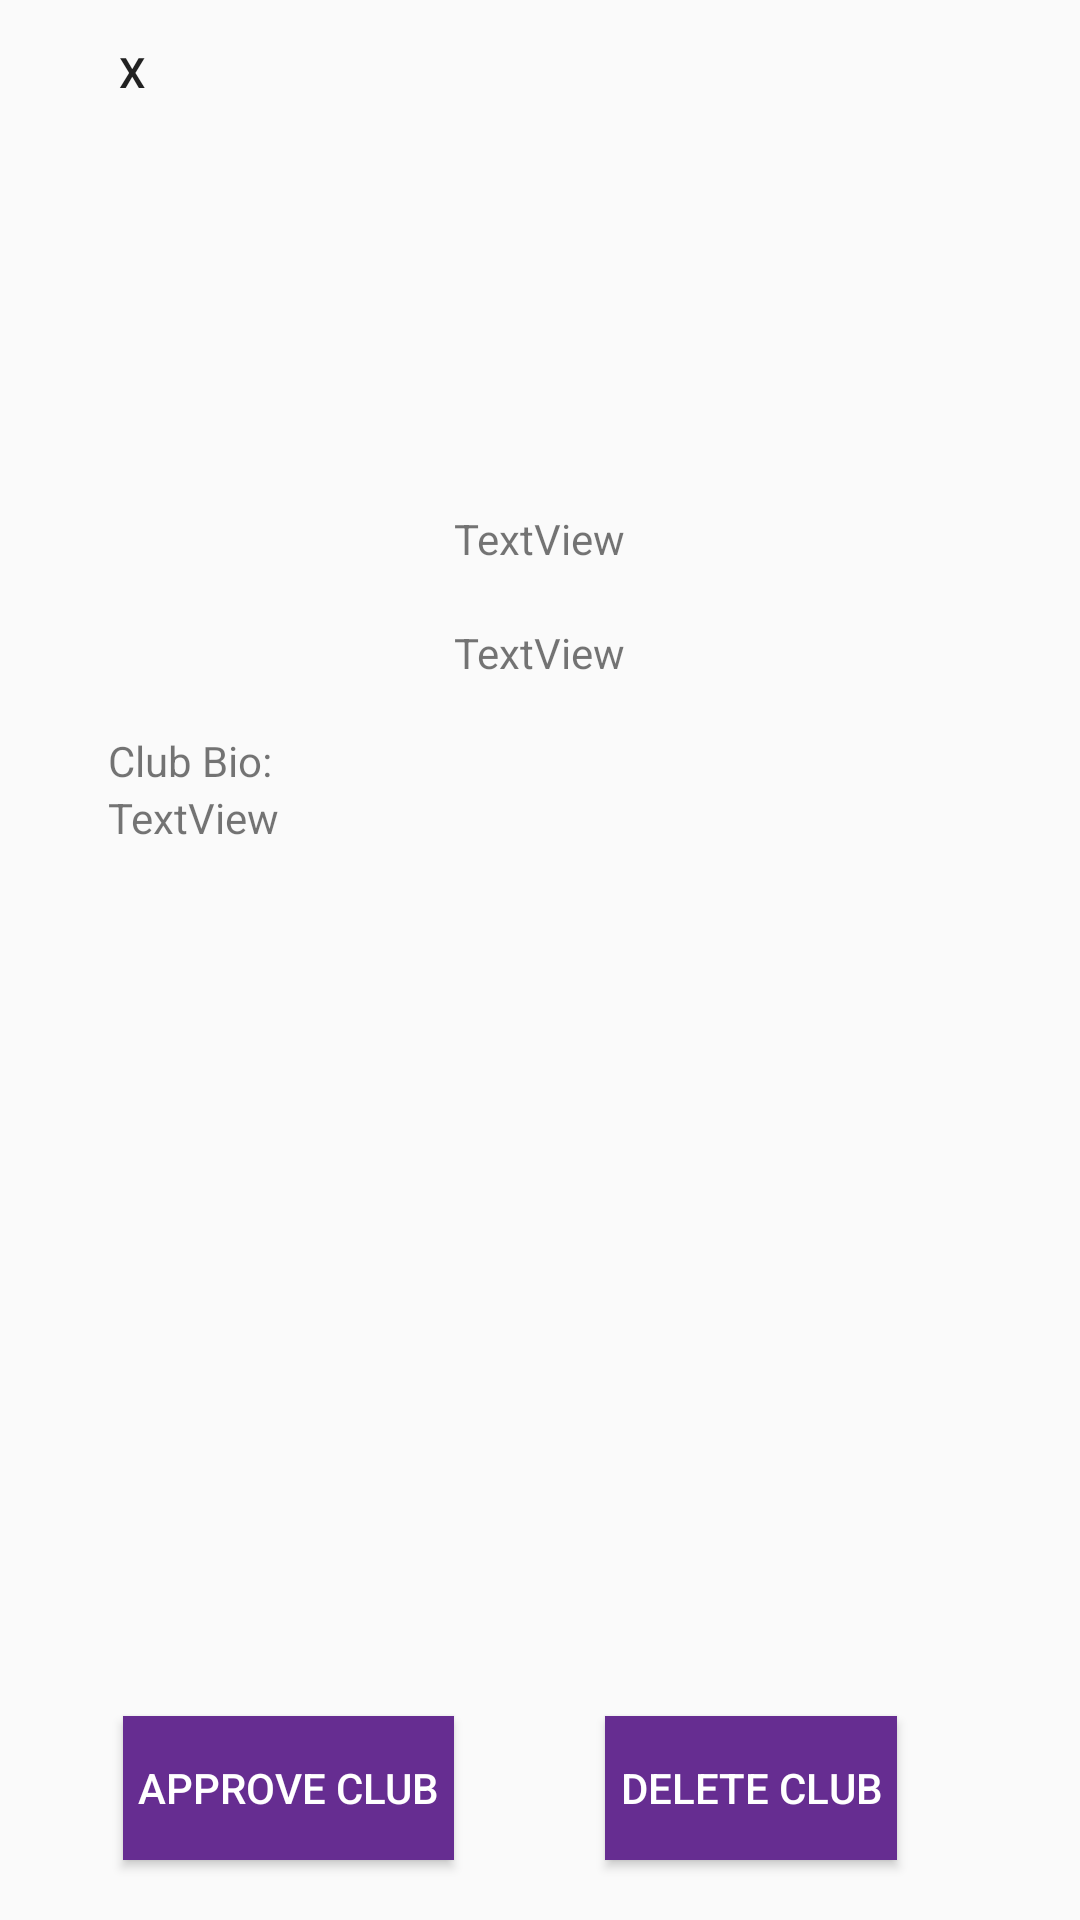

Here is an Android app screen rendered from its layout file. Give the layout XML and the strings, colors and styles it references.
<!-- AndroidManifest.xml: application theme AppTheme -->
<!-- res/layout/activity_club_view.xml -->
<?xml version="1.0" encoding="utf-8"?>
<RelativeLayout xmlns:android="http://schemas.android.com/apk/res/android"
    xmlns:app="http://schemas.android.com/apk/res-auto"
    xmlns:tools="http://schemas.android.com/tools"
    android:layout_width="match_parent"
    android:layout_height="match_parent"
    tools:context=".ClubView">

    <ImageView
        android:id="@+id/iv_profileimg"
        android:layout_width="96dp"
        android:layout_height="101dp"
        android:layout_alignParentTop="true"
        android:layout_centerHorizontal="true"
        android:layout_marginTop="45dp"
        app:srcCompat="@mipmap/ic_launcher" />

    <TextView
        android:id="@+id/tv_clubname"
        android:layout_width="wrap_content"
        android:layout_height="wrap_content"
        android:layout_alignParentTop="true"
        android:layout_centerHorizontal="true"
        android:layout_marginTop="170dp"
        android:text="TextView" />

    <TextView
        android:id="@+id/tv_faculty"
        android:layout_width="wrap_content"
        android:layout_height="wrap_content"
        android:layout_alignParentTop="true"
        android:layout_centerHorizontal="true"
        android:layout_marginTop="208dp"
        android:text="TextView" />

    <TextView
        android:id="@+id/textView3"
        android:layout_width="wrap_content"
        android:layout_height="wrap_content"
        android:layout_alignParentStart="true"
        android:layout_alignParentTop="true"
        android:layout_marginStart="36dp"
        android:layout_marginTop="244dp"
        android:text="Club Bio:" />

    <TextView
        android:id="@+id/tv_bio"
        android:layout_width="wrap_content"
        android:layout_height="wrap_content"
        android:layout_alignStart="@+id/textView3"
        android:layout_below="@id/textView3"
        android:layout_centerVertical="true"
        android:text="TextView" />

    <Button
        android:id="@+id/button_delete"
        android:layout_width="wrap_content"
        android:layout_height="wrap_content"
        android:layout_alignParentBottom="true"
        android:layout_alignParentEnd="true"
        android:layout_marginBottom="20dp"
        android:layout_marginEnd="61dp"
        android:background="#662D91"
        android:padding="5dp"
        android:textColor="#FFFFFF"
        android:text="Delete Club" />

    <Button
        android:id="@+id/button_approve"
        android:layout_width="wrap_content"
        android:layout_height="wrap_content"
        android:layout_alignTop="@+id/button_delete"
        android:background="#662D91"
        android:textColor="#FFFFFF"
        android:padding="5dp"
        android:layout_toStartOf="@+id/tv_clubname"
        android:text="Approve Club" />

    <Button
        android:id="@+id/button_exit"
        android:layout_width="wrap_content"
        android:layout_height="wrap_content"
        android:layout_alignParentStart="true"
        android:layout_alignParentTop="true"
        android:onClick="goBack"
        android:background="@android:color/transparent"
        android:text="X" />
</RelativeLayout>
<!-- resources referenced by this layout -->
<resources>
  <style name="AppTheme" parent="Theme.AppCompat.Light.NoActionBar">
          
          <item name="colorPrimary">@color/colorPrimary</item>
          <item name="colorPrimaryDark">@color/design_default_color_primary_dark</item>
          <item name="colorAccent">@android:color/holo_blue_dark</item>
      </style>
  <!-- not gathered from this repository: default colours our renderer supplied (Android Studio template values) -->
  <color name="colorPrimary">#FF6200EE</color>
</resources>
